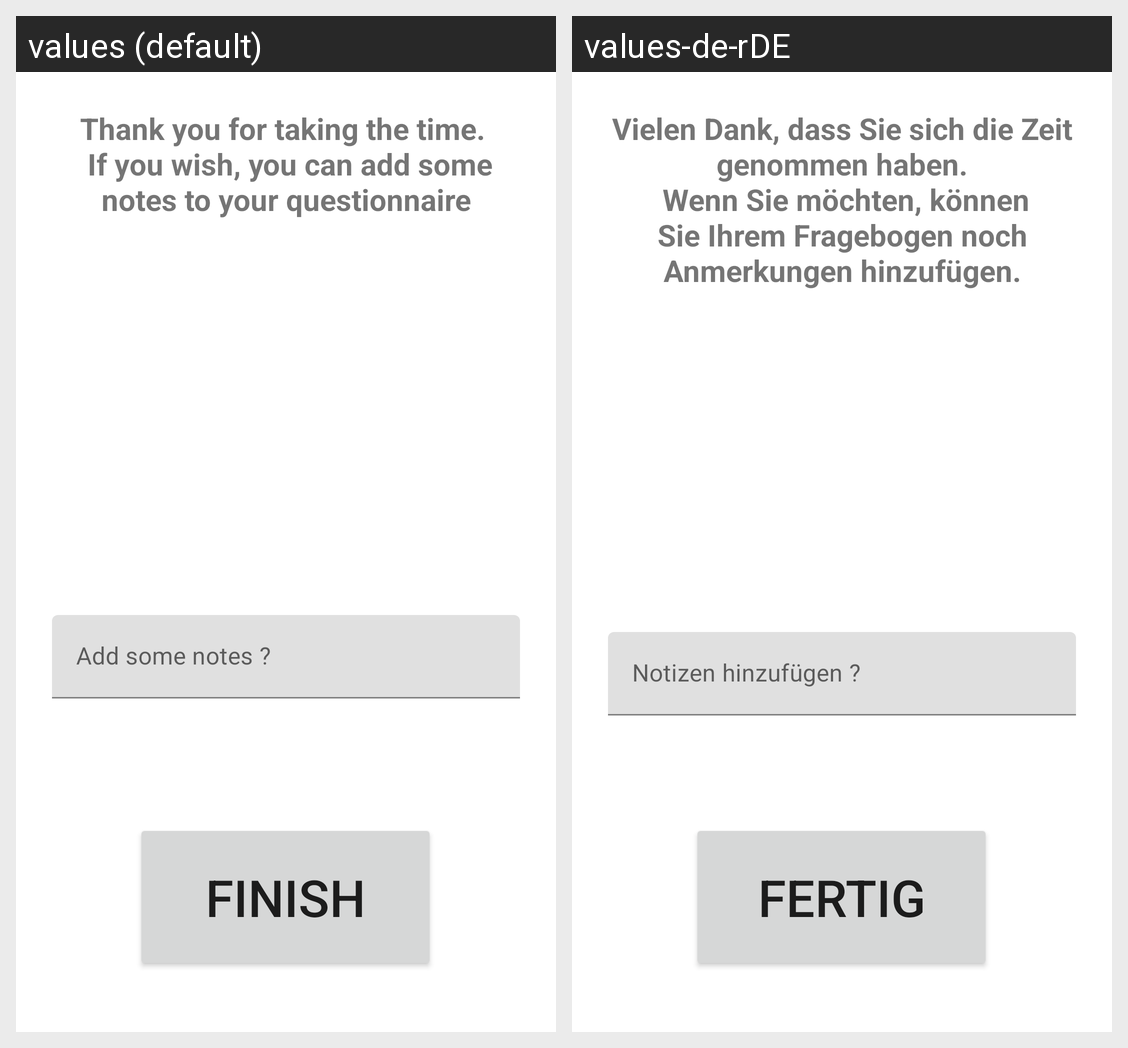

Here is an Android app screen in its default locale and in the app's own translations. Write out the translated-string differences for the strings that appear on this screen.
Android screen res/layout/fragment_questionnaire__finished_fragment.xml rendered under 2 locales, left to right: values (default), values-de-rDE. Device: Nexus 5 (rendered at 1080×1920; each locale shown at half size, 540×960, under a caption strip naming it); theme Theme.22B11.
Strings drawn on this screen, with the default value and each locale's value (text and hints the layout hard-codes, and strings that could not be matched under every locale, appear in the picture but are not listed):

finish
  values: Finish
  values-de-rDE: Fertig

thanksForTakingTheTime
  values: Thank you for taking the time. 
       If you wish, you can add some notes to your questionnaire
  values-de-rDE: Vielen Dank, dass Sie sich die Zeit genommen haben.
       Wenn Sie möchten, können Sie Ihrem Fragebogen noch Anmerkungen hinzufügen.

doYouWantToAddSomeNotes
  values: Add some notes ?
  values-de-rDE: Notizen hinzufügen ?
